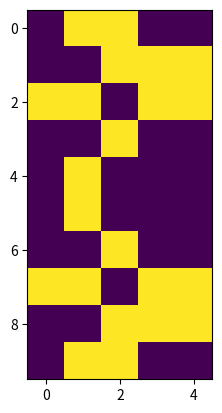
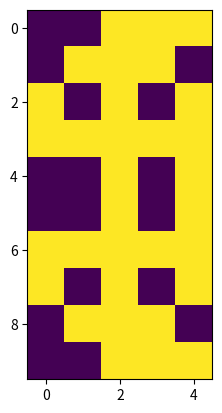
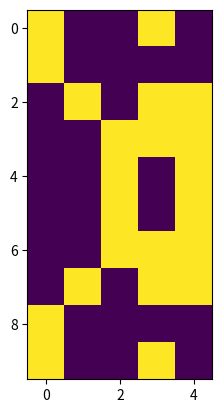
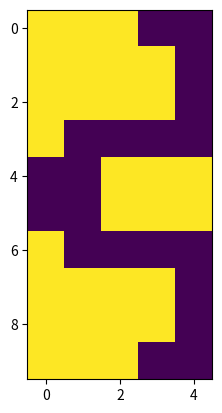
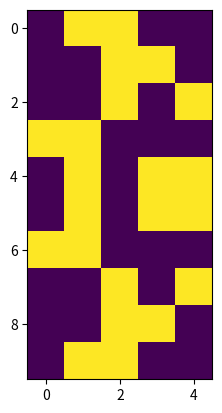

Python code for these plots, in order:
import matplotlib.pyplot as plt
from random import randint


def gen():
  orig = [[randint(0, 1) for j in range(5)] for i in range(5)]
  fig, ax = plt.subplots()
  ax.imshow(orig + orig[::-1])
  plt.show()


def genFor(x):
  for i in range(x):
    gen()


genFor(5)
